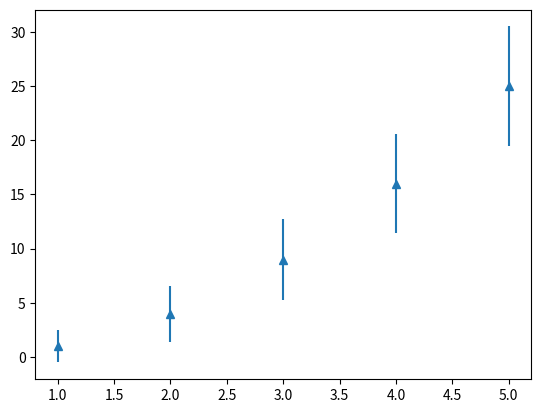

Source code (Python):
import matplotlib.pyplot as plt
import numpy as np

x = np.array([1, 2, 3, 4, 5])
y = np.power(x, 2) # Effectively y = x**2
e = np.array([1.5, 2.6, 3.7, 4.6, 5.5])

plt.errorbar(x, y, e, linestyle='None', marker='^')

plt.show()
